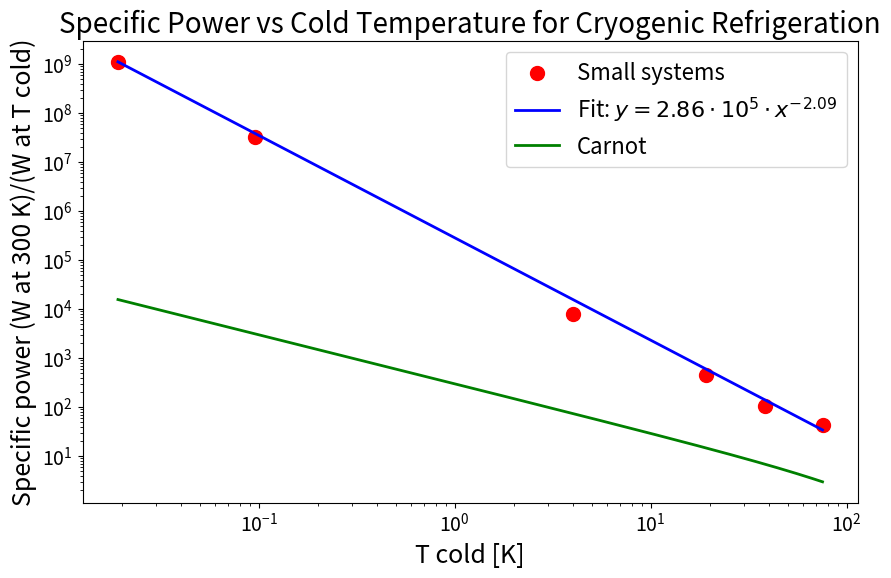

Write Python code to recreate this figure.
import numpy as np
import matplotlib.pyplot as plt
from scipy.optimize import curve_fit
from typing import Union


def calculate_specific_power(temp: Union[int, float]) -> float:
    k = 2.86e5  # coefficient from the logarithmic fit
    return k * temp ** -2.09

def carnot_efficiency(temp: Union[int, float]) -> float:
    return (300 - temp) / temp
#     return 1 - (77 / temp)

print('Small system specific power at 1K: ', calculate_specific_power(1))
print('Carnot efficiency at 1K: ', carnot_efficiency(1))


def main():

    # New data points (temperatures in Kelvin)
    temperatures_new = np.array([75.2752111463307, 38.27949732694324, 19.204665835694286, 
                                3.9999613993340564, 0.09569966683507591, 0.01913984101502063])

    # Corresponding specific power values
    specific_power_new = np.array([42.169650342858226, 103.6632928437698, 453.1583637600818, 
                                8058.421877614818, 32781211.513934586, 1113973859.9948025])

    # Define the function to fit: y = k * temp ** -2.09
    def specific_power_function(temp, k):
        return k * temp ** -2.09

    # Fit the curve to the new data points
    params, covariance = curve_fit(specific_power_function, temperatures_new, specific_power_new)

    # Extract the fitted value of k
    k_fitted = params[0]

    # Generate a smooth line for the fitted curve
    x_fit = np.linspace(min(temperatures_new), max(temperatures_new), 1000)
    y_fit = specific_power_function(x_fit, k_fitted)

    # Define the Carnot COP and its inverse
    def inverse_carnot_cop(T_cold, T_hot=300):
        return (T_hot - T_cold) / T_cold

    # Calculate the inverse Carnot COP for the fitted temperature range
    inverse_cop_fit = inverse_carnot_cop(x_fit)

    # Extract the magnitude (exponent) of k_fitted
    exponent = int(np.floor(np.log10(k_fitted)))
    mantissa = k_fitted / 10**exponent
    
    # Plot the data points and the fitted curve for the specific power function
    plt.figure(figsize=(10, 6))
    plt.scatter(temperatures_new, specific_power_new, color='red', label='Small systems', s=100)
    plt.plot(x_fit, y_fit, label=f'Fit: $y = {mantissa:.2f} \\cdot 10^{{{exponent}}} \\cdot x^{{-2.09}}$', color='blue', lw=2)

    # Plot the inverse Carnot COP curve
    plt.plot(x_fit, inverse_cop_fit, label='Carnot', color='green', lw=2)

    # Logarithmic scale for better visualization
    plt.xscale('log')
    plt.yscale('log')

    # Adjusting the font size of labels, title, and legend
    plt.xlabel('T cold [K]', fontsize=18)
    plt.ylabel('Specific power (W at 300 K)/(W at T cold)', fontsize=18)
    plt.title('Specific Power vs Cold Temperature for Cryogenic Refrigeration', fontsize=20)
    plt.legend(fontsize=16)

    # Adjust tick sizes
    plt.xticks(fontsize=14)
    plt.yticks(fontsize=14)

    # Save the plot as a PDF
    plt.savefig('specific_power.pdf', format='pdf')

    # Optionally, close the plot to avoid displaying it
    plt.close()

    print(f"Fitted parameter k = {k_fitted:.2e}")

if __name__ == '__main__':
    main()
